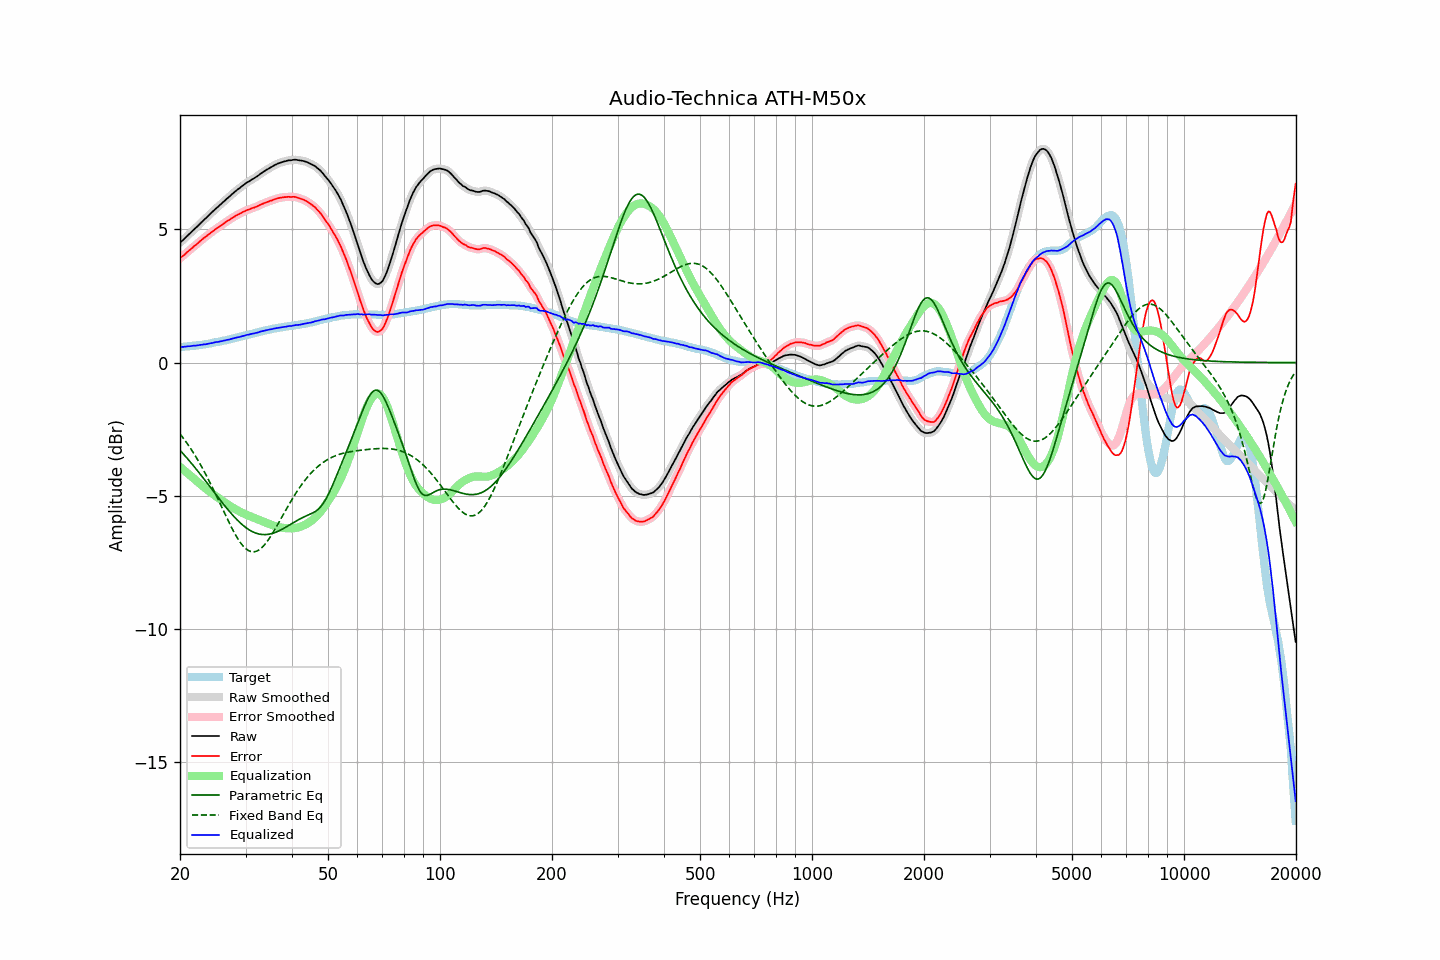

The table this chart was drawn from, first rows:
frequency, raw, error, smoothed, error_smoothed, equalization, parametric_eq, fixed_band_eq, equalized_raw, equalized_smoothed, target
20.00, 4.49, 3.91, 4.49, 3.91, -3.91, -3.29, -2.68, 0.58, 0.58, 0.58
20.20, 4.55, 3.97, 4.55, 3.97, -3.97, -3.36, -2.75, 0.59, 0.59, 0.58
20.40, 4.61, 4.01, 4.61, 4.02, -4.02, -3.42, -2.83, 0.59, 0.59, 0.59
20.61, 4.66, 4.06, 4.67, 4.07, -4.07, -3.49, -2.91, 0.60, 0.60, 0.60
20.81, 4.73, 4.12, 4.72, 4.12, -4.12, -3.56, -3.00, 0.61, 0.60, 0.60
21.02, 4.78, 4.17, 4.78, 4.17, -4.17, -3.63, -3.08, 0.61, 0.61, 0.61
21.23, 4.83, 4.22, 4.84, 4.22, -4.22, -3.70, -3.17, 0.61, 0.62, 0.61
21.44, 4.90, 4.27, 4.90, 4.27, -4.27, -3.77, -3.26, 0.62, 0.62, 0.62
21.66, 4.95, 4.32, 4.95, 4.33, -4.32, -3.84, -3.35, 0.63, 0.63, 0.63
21.87, 5.02, 4.38, 5.01, 4.38, -4.38, -3.92, -3.45, 0.64, 0.64, 0.63
22.09, 5.07, 4.42, 5.07, 4.43, -4.43, -3.99, -3.55, 0.64, 0.64, 0.64
22.31, 5.13, 4.47, 5.13, 4.48, -4.48, -4.07, -3.65, 0.65, 0.65, 0.65
22.54, 5.18, 4.53, 5.18, 4.53, -4.53, -4.14, -3.75, 0.65, 0.65, 0.65
22.76, 5.25, 4.58, 5.25, 4.58, -4.58, -4.22, -3.86, 0.67, 0.67, 0.66
22.99, 5.30, 4.63, 5.30, 4.63, -4.63, -4.30, -3.97, 0.67, 0.67, 0.67
23.22, 5.36, 4.68, 5.36, 4.68, -4.68, -4.37, -4.08, 0.69, 0.68, 0.68
23.45, 5.42, 4.72, 5.42, 4.73, -4.73, -4.45, -4.19, 0.69, 0.69, 0.69
23.69, 5.47, 4.77, 5.48, 4.77, -4.78, -4.53, -4.31, 0.70, 0.70, 0.70
23.92, 5.54, 4.82, 5.53, 4.82, -4.82, -4.61, -4.43, 0.71, 0.71, 0.71
24.16, 5.60, 4.87, 5.59, 4.87, -4.87, -4.69, -4.55, 0.73, 0.72, 0.72
24.40, 5.65, 4.91, 5.65, 4.91, -4.91, -4.77, -4.67, 0.73, 0.74, 0.73
24.65, 5.70, 4.95, 5.71, 4.96, -4.96, -4.84, -4.79, 0.75, 0.75, 0.75
24.89, 5.77, 5.00, 5.76, 5.00, -5.00, -4.92, -4.92, 0.77, 0.76, 0.76
25.14, 5.82, 5.04, 5.82, 5.04, -5.04, -5.00, -5.05, 0.77, 0.77, 0.77
25.39, 5.87, 5.08, 5.87, 5.09, -5.09, -5.08, -5.18, 0.78, 0.78, 0.78
25.65, 5.92, 5.13, 5.92, 5.13, -5.13, -5.16, -5.30, 0.80, 0.79, 0.79
25.91, 5.97, 5.16, 5.98, 5.17, -5.17, -5.23, -5.43, 0.80, 0.81, 0.81
26.16, 6.04, 5.21, 6.03, 5.21, -5.21, -5.31, -5.56, 0.82, 0.82, 0.82
26.43, 6.08, 5.25, 6.09, 5.25, -5.25, -5.39, -5.69, 0.83, 0.83, 0.83
26.69, 6.14, 5.30, 6.14, 5.30, -5.29, -5.46, -5.82, 0.85, 0.85, 0.84
26.96, 6.19, 5.33, 6.19, 5.33, -5.33, -5.53, -5.94, 0.86, 0.86, 0.86
27.23, 6.24, 5.37, 6.25, 5.37, -5.37, -5.60, -6.07, 0.87, 0.87, 0.87
27.50, 6.30, 5.41, 6.30, 5.41, -5.41, -5.67, -6.18, 0.89, 0.89, 0.89
27.77, 6.36, 5.45, 6.35, 5.45, -5.45, -5.74, -6.30, 0.91, 0.91, 0.90
28.05, 6.40, 5.48, 6.41, 5.49, -5.48, -5.81, -6.41, 0.92, 0.92, 0.92
28.33, 6.46, 5.52, 6.45, 5.52, -5.52, -5.87, -6.52, 0.94, 0.94, 0.93
28.62, 6.50, 5.55, 6.50, 5.55, -5.55, -5.93, -6.61, 0.95, 0.95, 0.95
28.90, 6.54, 5.58, 6.55, 5.58, -5.59, -5.99, -6.71, 0.96, 0.96, 0.96
29.19, 6.59, 5.61, 6.59, 5.61, -5.62, -6.05, -6.79, 0.98, 0.98, 0.98
29.48, 6.64, 5.65, 6.64, 5.65, -5.65, -6.10, -6.87, 1.00, 0.99, 0.99
29.78, 6.68, 5.67, 6.69, 5.68, -5.68, -6.15, -6.93, 1.01, 1.01, 1.01
30.08, 6.73, 5.71, 6.73, 5.71, -5.70, -6.19, -6.99, 1.03, 1.03, 1.02
30.38, 6.77, 5.73, 6.77, 5.73, -5.73, -6.24, -7.03, 1.05, 1.04, 1.04
30.68, 6.80, 5.75, 6.81, 5.76, -5.75, -6.28, -7.07, 1.05, 1.06, 1.05
30.99, 6.84, 5.77, 6.84, 5.77, -5.77, -6.31, -7.09, 1.07, 1.07, 1.07
31.30, 6.88, 5.80, 6.88, 5.80, -5.80, -6.34, -7.10, 1.09, 1.08, 1.08
31.61, 6.91, 5.81, 6.92, 5.82, -5.82, -6.37, -7.10, 1.09, 1.10, 1.10
31.93, 6.95, 5.84, 6.95, 5.84, -5.84, -6.40, -7.09, 1.11, 1.11, 1.11
32.24, 7.00, 5.86, 6.99, 5.86, -5.87, -6.42, -7.07, 1.13, 1.13, 1.13
32.57, 7.03, 5.89, 7.04, 5.89, -5.89, -6.43, -7.03, 1.14, 1.14, 1.14
32.89, 7.08, 5.92, 7.08, 5.92, -5.92, -6.44, -6.99, 1.16, 1.16, 1.16
33.22, 7.12, 5.95, 7.12, 5.95, -5.95, -6.45, -6.94, 1.18, 1.18, 1.17
33.55, 7.17, 5.97, 7.17, 5.98, -5.97, -6.46, -6.88, 1.19, 1.19, 1.19
33.89, 7.20, 6.00, 7.20, 6.00, -6.00, -6.46, -6.81, 1.21, 1.21, 1.20
34.23, 7.24, 6.02, 7.24, 6.02, -6.02, -6.45, -6.73, 1.22, 1.22, 1.22
34.57, 7.27, 6.04, 7.28, 6.05, -6.05, -6.45, -6.65, 1.23, 1.23, 1.23
34.92, 7.31, 6.07, 7.31, 6.07, -6.07, -6.43, -6.56, 1.25, 1.24, 1.24
35.27, 7.34, 6.08, 7.35, 6.09, -6.09, -6.42, -6.46, 1.25, 1.26, 1.26
35.62, 7.38, 6.11, 7.38, 6.11, -6.11, -6.40, -6.36, 1.27, 1.27, 1.27
35.97, 7.41, 6.13, 7.42, 6.13, -6.13, -6.38, -6.26, 1.28, 1.28, 1.28
... 635 more rows
